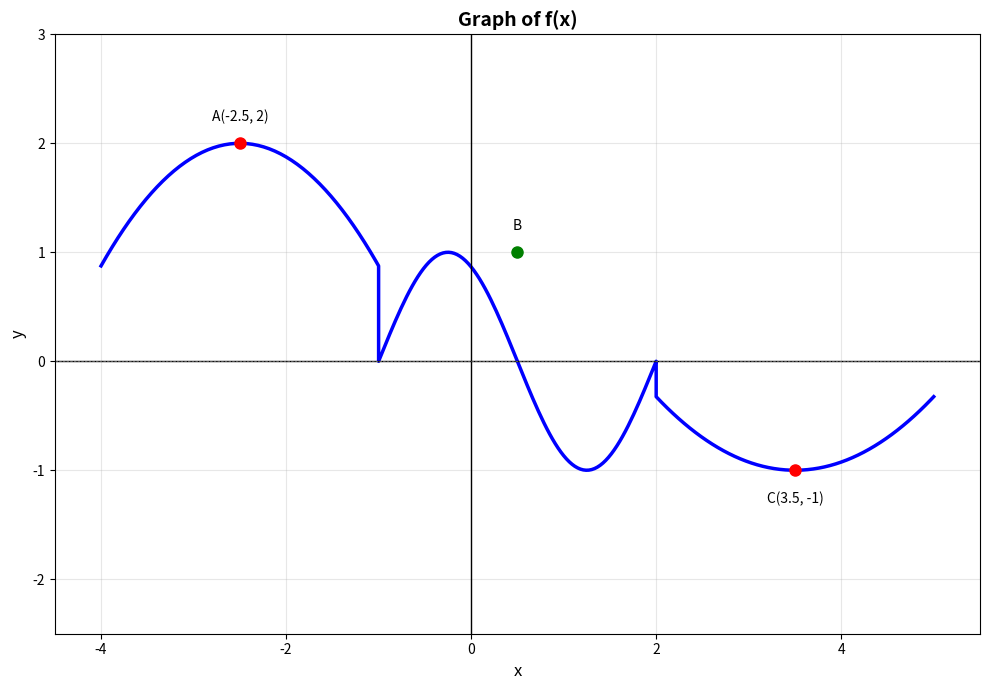

Recreate this plot in Python. (Note: this script raises an exception after producing the figure.)
"""Create harder Q1 graph for Exam 7"""
import matplotlib.pyplot as plt
import numpy as np
import os

# Create a piecewise function with interesting features
fig, ax = plt.subplots(figsize=(10, 7))

# Create a more complex function: f(x) with specific features for harder question
x1 = np.linspace(-4, -1, 100)
y1 = -0.5 * (x1 + 2.5)**2 + 2  # Parabola opening down, max at x=-2.5

x2 = np.linspace(-1, 2, 100)
y2 = np.sin(np.pi * (x2 + 1) / 1.5)  # Sine wave

x3 = np.linspace(2, 5, 100)
y3 = 0.3 * (x3 - 3.5)**2 - 1  # Parabola opening up, min at x=3.5

# Combine
x = np.concatenate([x1, x2, x3])
y = np.concatenate([y1, y2, y3])

ax.plot(x, y, 'b-', linewidth=2.5, label='f(x)')
ax.axhline(0, color='black', linewidth=1)
ax.axvline(0, color='black', linewidth=1)

# Mark key points for reference
ax.plot(-2.5, 2, 'ro', markersize=8)  # Local max
ax.plot(0.5, 1, 'go', markersize=8)   # Local max of sine  
ax.plot(3.5, -1, 'ro', markersize=8)  # Local min

# Add annotations
ax.annotate('A(-2.5, 2)', (-2.5, 2.2), ha='center', fontsize=10)
ax.annotate('B', (0.5, 1.2), ha='center', fontsize=10)
ax.annotate('C(3.5, -1)', (3.5, -1.3), ha='center', fontsize=10)

ax.grid(True, alpha=0.3)
ax.set_xlim(-4.5, 5.5)
ax.set_ylim(-2.5, 3)
ax.set_xlabel('x', fontsize=12)
ax.set_ylabel('y', fontsize=12)
ax.set_title('Graph of f(x)', fontsize=14, fontweight='bold')

# Add horizontal line at y=0 for reference (to count zeros)
ax.axhline(0, color='gray', linewidth=0.5, linestyle='--')

plt.tight_layout()
plt.savefig('images/ex7_q1_complex.png', dpi=150)
plt.close()
print("[OK] Created harder Q1 graph: ex7_q1_complex.png")
